Run: headless pygame with SDL's dummy video driver; simulated clock (each Clock.tick advances the game by its frame time, no real sleeping); random seed 0; keys injected as events and as key.get_pressed() state; no mouse input.
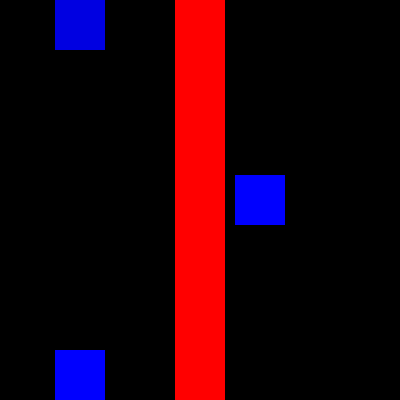
Frame 1 of 4 · flips 1–60 · no input
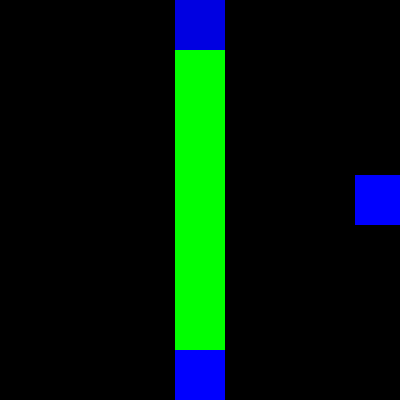
Frame 2 of 4 · flips 61–180 · tapped SPACE, RETURN · held RIGHT (→), D
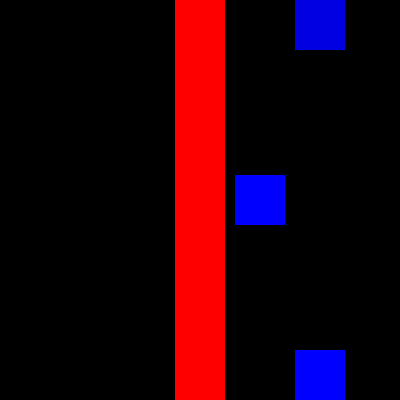
Frame 3 of 4 · flips 181–300 · held DOWN (↓), S
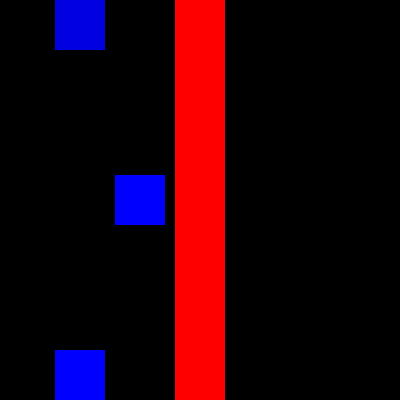
Frame 4 of 4 · flips 301–420 · held LEFT (←), A, UP (↑), W

The pygame program that drew these frames:

# Class: 1321L
# Section: BJD
# Term: Fall 2024
# Instructor: Tejaswini Karanan
# Name: D'Aveon Jackson

import pygame
pygame.init()
clock = pygame.time.Clock()
screen = pygame.display.set_mode((400,400))

rect = pygame.Rect(175,0,50,400)
rect1 =pygame.Rect(175,175, 50,50)
rect2 =pygame.Rect(175,350,50,50)
rect3 =pygame.Rect(175,0,50,50)


rect_speed = [5,0]
rect2_speed = [20,0]
rect3_speed = [10,0]

surf = pygame.Surface((rect.w,rect.h))
surf.fill(color=(255,0,0))

surf1 = pygame.Surface((rect1.w,rect1.h))
surf1.fill(color=(0,0,255))

surf2 = pygame.Surface((rect2.w,rect2.h))
surf2.fill(color=(0,0,255))

surf3 = pygame.Surface((rect3.w,rect3.h))
surf3.fill(color=(0,0,225))



run = True
while run:

    rect_list = [rect1,rect2,rect3]

    if (rect.collidelist(rect_list)) == -1:
        surf.fill(color=(255,0,0))

    else:
        surf.fill(color=(0,255,0))

    if (rect1.x<0 or rect1.x>350):
        rect_speed[0] = -rect_speed[0]
    rect1 = rect1.move(rect_speed)

    if (rect2.x<0 or rect2.x>350):
        rect2_speed[0] = -rect2_speed[0]
    rect2 = rect2.move(rect2_speed)

    if (rect3.x<0 or rect3.x>350):
        rect3_speed[0] = -rect3_speed[0]
    rect3 = rect3.move(rect3_speed)

    screen.fill(color=(0, 0, 0))


    screen.blit(surf, (rect.x, rect.y))
    screen.blit(surf1, (rect1.x, rect1.y))
    screen.blit(surf2,(rect2.x,rect2.y))
    screen.blit(surf3, (rect3.x,rect3.y))
    clock.tick(60)

    pygame.display.flip()

    for event in pygame.event.get():
        if event.type == pygame.QUIT:
            run = False
